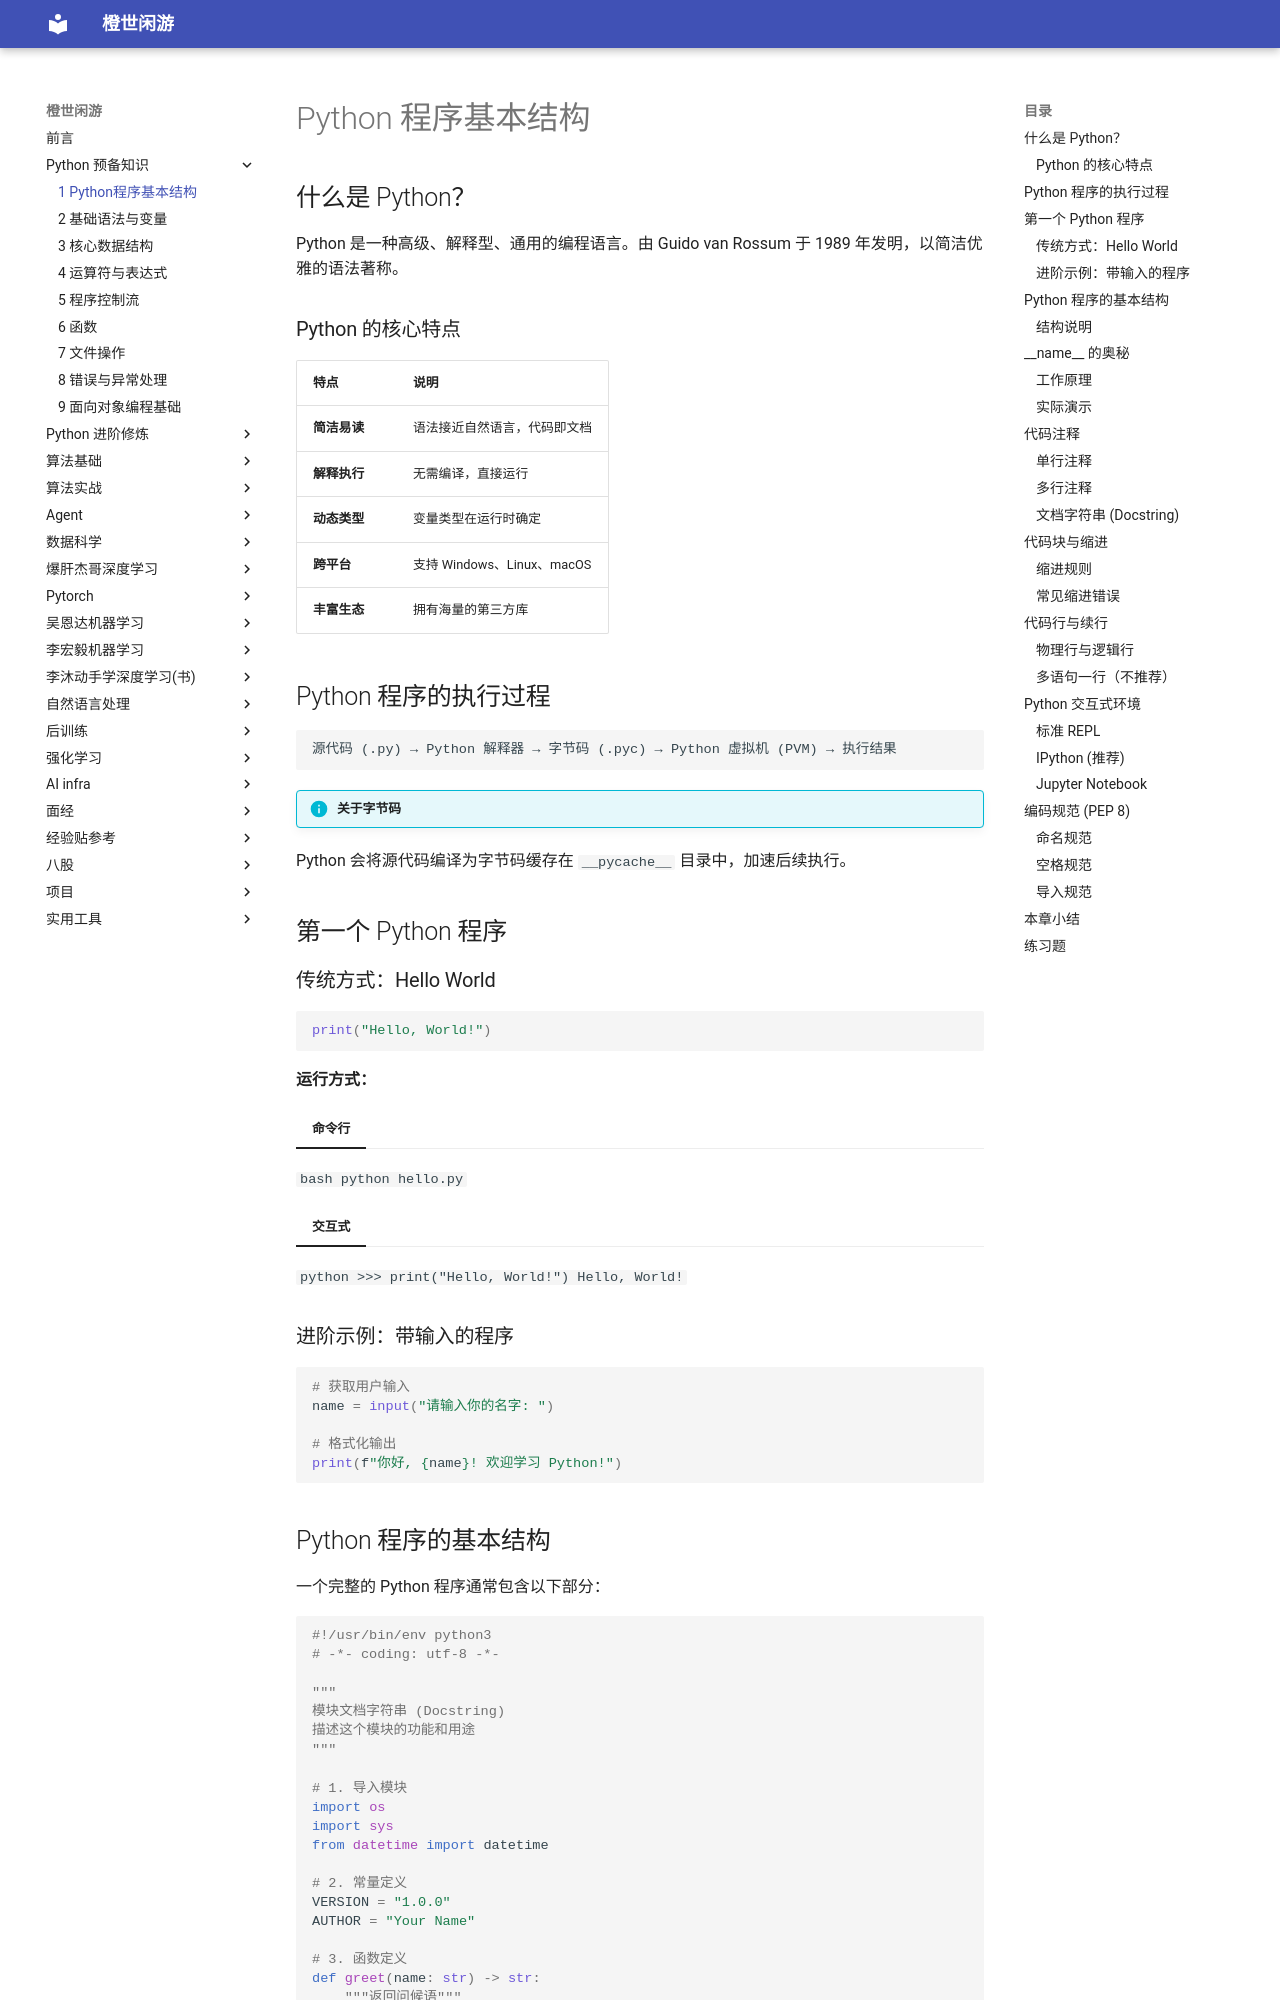

repository: frechen027/frechen027.github.io · page: basic/01_Python程序基本结构/index.html · generator: mkdocs

# Python 程序基本结构

## 什么是 Python？

Python 是一种高级、解释型、通用的编程语言。由 Guido van Rossum 于 1989 年发明，以简洁优雅的语法著称。

### Python 的核心特点

| 特点         | 说明                         |
| ------------ | ---------------------------- |
| **简洁易读** | 语法接近自然语言，代码即文档 |
| **解释执行** | 无需编译，直接运行           |
| **动态类型** | 变量类型在运行时确定         |
| **跨平台**   | 支持 Windows、Linux、macOS   |
| **丰富生态** | 拥有海量的第三方库           |

## Python 程序的执行过程

```
源代码 (.py) → Python 解释器 → 字节码 (.pyc) → Python 虚拟机 (PVM) → 执行结果
```

!!! info "关于字节码"
Python 会将源代码编译为字节码缓存在 `__pycache__` 目录中，加速后续执行。

## 第一个 Python 程序

### 传统方式：Hello World

```python
print("Hello, World!")
```

**运行方式：**

=== "命令行"
`bash
    python hello.py
    `

=== "交互式"
`python
    >>> print("Hello, World!")
    Hello, World!
    `

### 进阶示例：带输入的程序

```python
# 获取用户输入
name = input("请输入你的名字: ")

# 格式化输出
print(f"你好, {name}! 欢迎学习 Python!")
```
